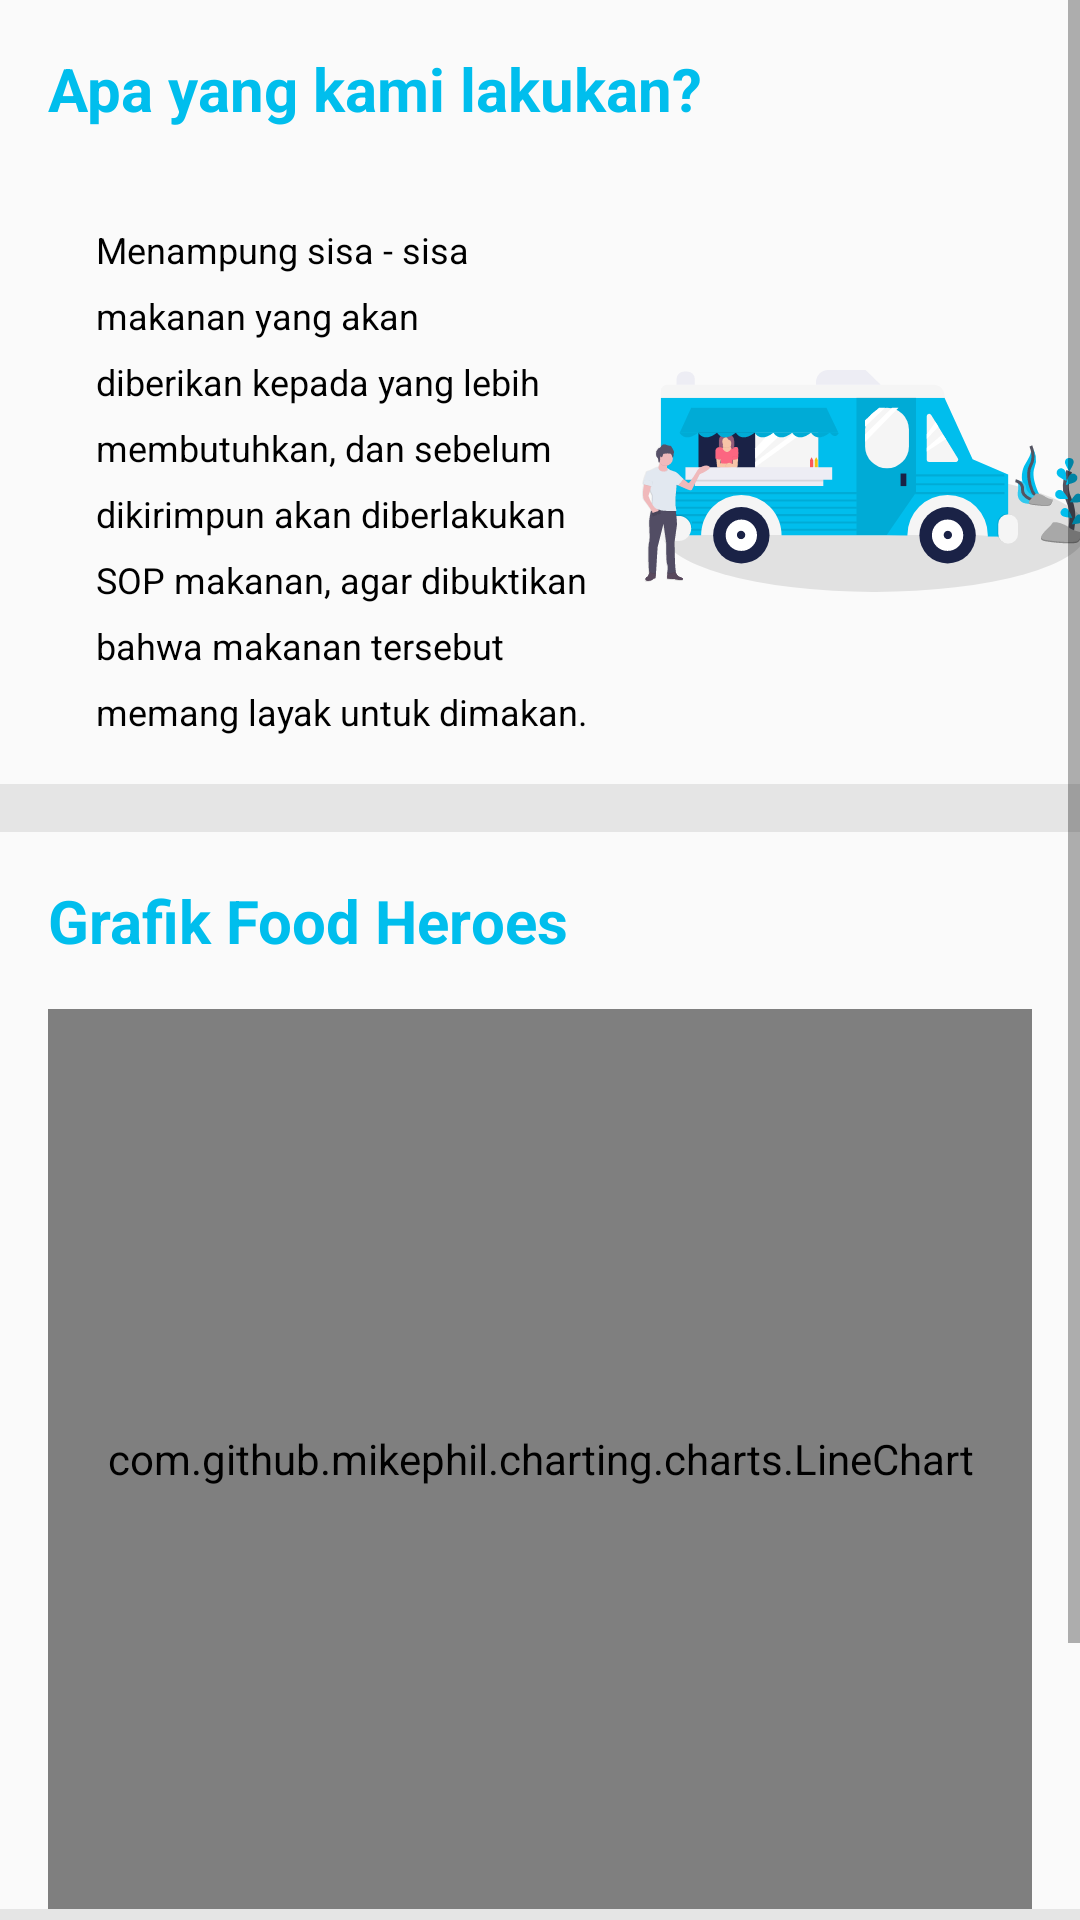

This screen was rendered from an Android layout file. Write that file and the resources it references.
<!-- AndroidManifest.xml: application theme AppTheme -->
<!-- res/layout/fragment_home.xml -->
<?xml version="1.0" encoding="utf-8"?>
<FrameLayout xmlns:android="http://schemas.android.com/apk/res/android"
    xmlns:tools="http://schemas.android.com/tools"
    android:layout_width="match_parent"
    android:layout_height="match_parent"
    xmlns:app="http://schemas.android.com/apk/res-auto"
    tools:context=".Relawan.Fragments.HomeFragment"
    >

    <ScrollView
        android:id="@+id/scrollView"
        android:layout_width="match_parent"
        android:layout_height="match_parent">

        <androidx.constraintlayout.widget.ConstraintLayout
            android:layout_width="match_parent"
            android:layout_height="match_parent">

            <TextView
                android:id="@+id/txtApakami"
                android:layout_width="wrap_content"
                android:layout_height="wrap_content"
                android:textSize="20sp"
                android:textColor="#00beed"
                android:textStyle="bold"
                android:lineSpacingExtra="7sp"
                android:text="Apa yang kami lakukan?"
                android:padding="16dp"
                app:layout_constraintTop_toTopOf="parent"
                app:layout_constraintStart_toStartOf="parent"
                />

            <TextView
                android:id="@+id/txtDescription"
                android:layout_width="200dp"
                android:layout_height="wrap_content"
                android:textSize="12sp"
                android:textColor="#000000"
                android:lineSpacingExtra="8sp"
                android:padding="16dp"
                android:layout_marginStart="16dp"
                android:text="Menampung sisa - sisa makanan yang akan diberikan kepada yang lebih membutuhkan, dan sebelum dikirimpun akan diberlakukan SOP makanan, agar dibuktikan bahwa makanan tersebut memang layak untuk dimakan."
                app:layout_constraintTop_toBottomOf="@id/txtApakami"
                app:layout_constraintStart_toStartOf="parent"
                />

            <ImageView
                android:contentDescription="Car"
                android:layout_width="wrap_content"
                android:layout_height="wrap_content"
                android:src="@drawable/img_car"
                app:layout_constraintTop_toTopOf="@id/txtDescription"
                app:layout_constraintBottom_toBottomOf="@id/txtDescription"
                app:layout_constraintStart_toEndOf="@id/txtDescription"
                app:layout_constraintEnd_toEndOf="parent"/>

            <ImageView
                android:id="@+id/imgSeparator"
                android:contentDescription="Separator"
                android:layout_width="match_parent"
                android:layout_height="16dp"
                android:background="#e5e5e5"
                app:layout_constraintTop_toBottomOf="@id/txtDescription"
                />

            <TextView
                android:id="@+id/txtJudulGrafik"
                android:layout_width="wrap_content"
                android:layout_height="wrap_content"
                android:textSize="20sp"
                android:textStyle="bold"
                android:textColor="#00beed"
                android:lineSpacingExtra="7sp"
                android:typeface="sans"
                android:text="Grafik Food Heroes"
                android:padding="16dp"
                app:layout_constraintTop_toBottomOf="@id/imgSeparator"
                app:layout_constraintStart_toStartOf="parent"
                />

            <com.github.mikephil.charting.charts.LineChart
                android:id="@+id/chrRelawan"
                android:layout_marginStart="16dp"
                android:layout_marginEnd="16dp"
                android:layout_width="match_parent"
                android:layout_height="300dp"
                app:layout_constraintTop_toBottomOf="@id/txtJudulGrafik"
                app:layout_constraintStart_toStartOf="parent"
                app:layout_constraintEnd_toEndOf="parent"/>

            <ImageView
                android:id="@+id/imgSeparator2"
                android:contentDescription="Separator"
                android:layout_width="match_parent"
                android:layout_height="16dp"
                android:background="#e5e5e5"
                app:layout_constraintTop_toBottomOf="@id/chrRelawan"
                />

            <TextView
                android:id="@+id/txtUsulan"
                android:layout_width="wrap_content"
                android:layout_height="wrap_content"
                android:textSize="20sp"
                android:typeface="sans"
                android:textColor="#00beed"
                android:lineSpacingExtra="7sp"
                android:textStyle="bold"
                android:text="Ingin Mengusulkan \nPenerima?"
                android:padding="32dp"
                app:layout_constraintTop_toBottomOf="@id/imgSeparator2"
                app:layout_constraintBottom_toBottomOf="parent"
                app:layout_constraintStart_toStartOf="parent"
                />

            <ImageView
                android:id="@+id/imgHandsHelp"
                android:layout_width="wrap_content"
                android:layout_height="wrap_content"
                android:background="@drawable/hands_helping_solid"
                app:layout_constraintTop_toBottomOf="@id/imgSeparator2"
                app:layout_constraintStart_toEndOf="@id/txtUsulan"
                android:layout_marginTop="24dp"
                android:layout_marginStart="24dp"/>

            <TextView
                android:id="@+id/txtUsulPenerima"
                android:layout_width="wrap_content"
                android:layout_height="wrap_content"
                android:textSize="16sp"
                android:typeface="sans"
                android:textColor="#00beed"
                android:lineSpacingExtra="7sp"
                android:text="Usul \nPenerima"
                android:layout_marginTop="4dp"
                android:gravity="center_horizontal"
                app:layout_constraintTop_toBottomOf="@id/imgHandsHelp"
                app:layout_constraintStart_toStartOf="@id/imgHandsHelp"
                app:layout_constraintEnd_toEndOf="@id/imgHandsHelp"
                />

        </androidx.constraintlayout.widget.ConstraintLayout>


    </ScrollView>


</FrameLayout>
<!-- resources referenced by this layout -->
<resources>
  <!-- drawable hands_helping_solid (drawable) -->
  <vector xmlns:android="http://schemas.android.com/apk/res/android" xmlns:aapt="http://schemas.android.com/aapt"
      android:viewportWidth="57.686"
      android:viewportHeight="45.512"
      android:width="58dp"
      android:height="46dp">
      <group
          android:translateX="0.023"
          android:translateY="-0.022">
          <path
              android:pathData="M43.965 17.088h-13.7v4.978a6.49 6.49 0 0 1 -12.979 0v-10.81l-5.85 3.467a5.662 5.662 0 0 0 -2.8 4.872v4.2l-7.215 4.112a2.817 2.817 0 0 0 -1.054 3.885l7.211 12.321a2.907 2.907 0 0 0 3.939 1.04l9.32 -5.307h12.312a5.735 5.735 0 0 0 5.769 -5.69h1.442a2.862 2.862 0 0 0 2.884 -2.845v-5.69h0.721a2.143 2.143 0 0 0 2.163 -2.134v-4.265a2.143 2.143 0 0 0 -2.163 -2.134zm13.313 -3.325L50.067 1.442A2.907 2.907 0 0 0 46.128 0.4l-9.32 5.307H27.6a5.872 5.872 0 0 0 -3.056 0.862L21.521 8.43a2.817 2.817 0 0 0 -1.352 2.409v11.228a3.606 3.606 0 0 0 7.211 0v-7.824h16.585a5.016 5.016 0 0 1 5.048 4.978v2.534l7.211 -4.107a2.827 2.827 0 0 0 1.054 -3.885z"
              android:fillColor="#F9B949" />
      </group>
  </vector>
  <!-- drawable img_car: vector/xml drawable (drawable, 52002 chars, omitted) -->
  <style name="AppTheme" parent="Theme.AppCompat.Light.NoActionBar">
          
          <item name="colorPrimary">@color/colorPrimary</item>
          <item name="colorPrimaryDark">@color/colorPrimaryDark</item>
          <item name="colorAccent">@color/colorAccent</item>
      </style>
  <color name="colorPrimary">#008577</color>
  <color name="colorPrimaryDark">#e5e5ea</color>
  <color name="colorAccent">#D81B60</color>
</resources>
